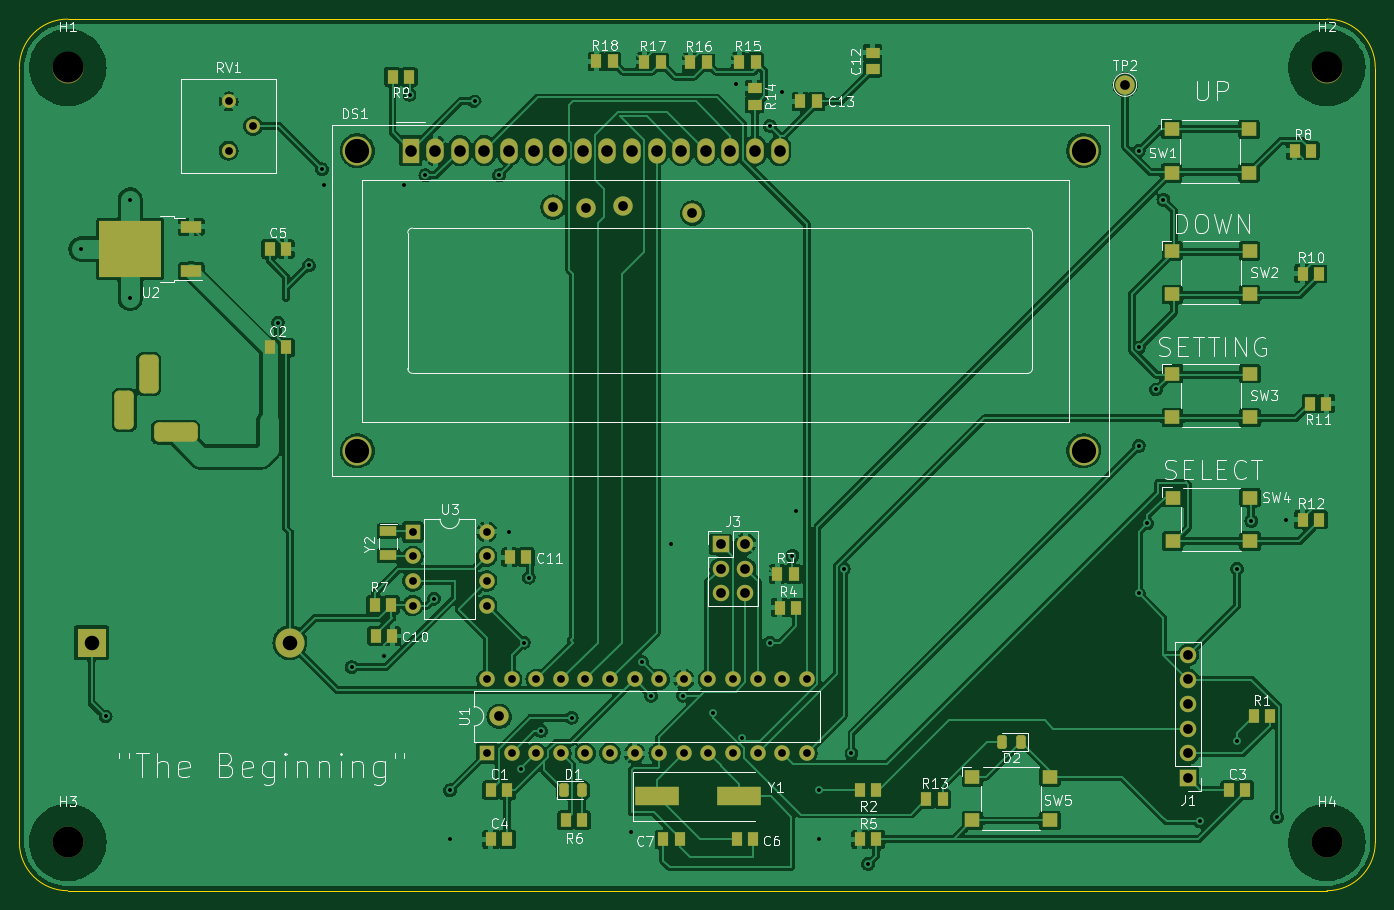
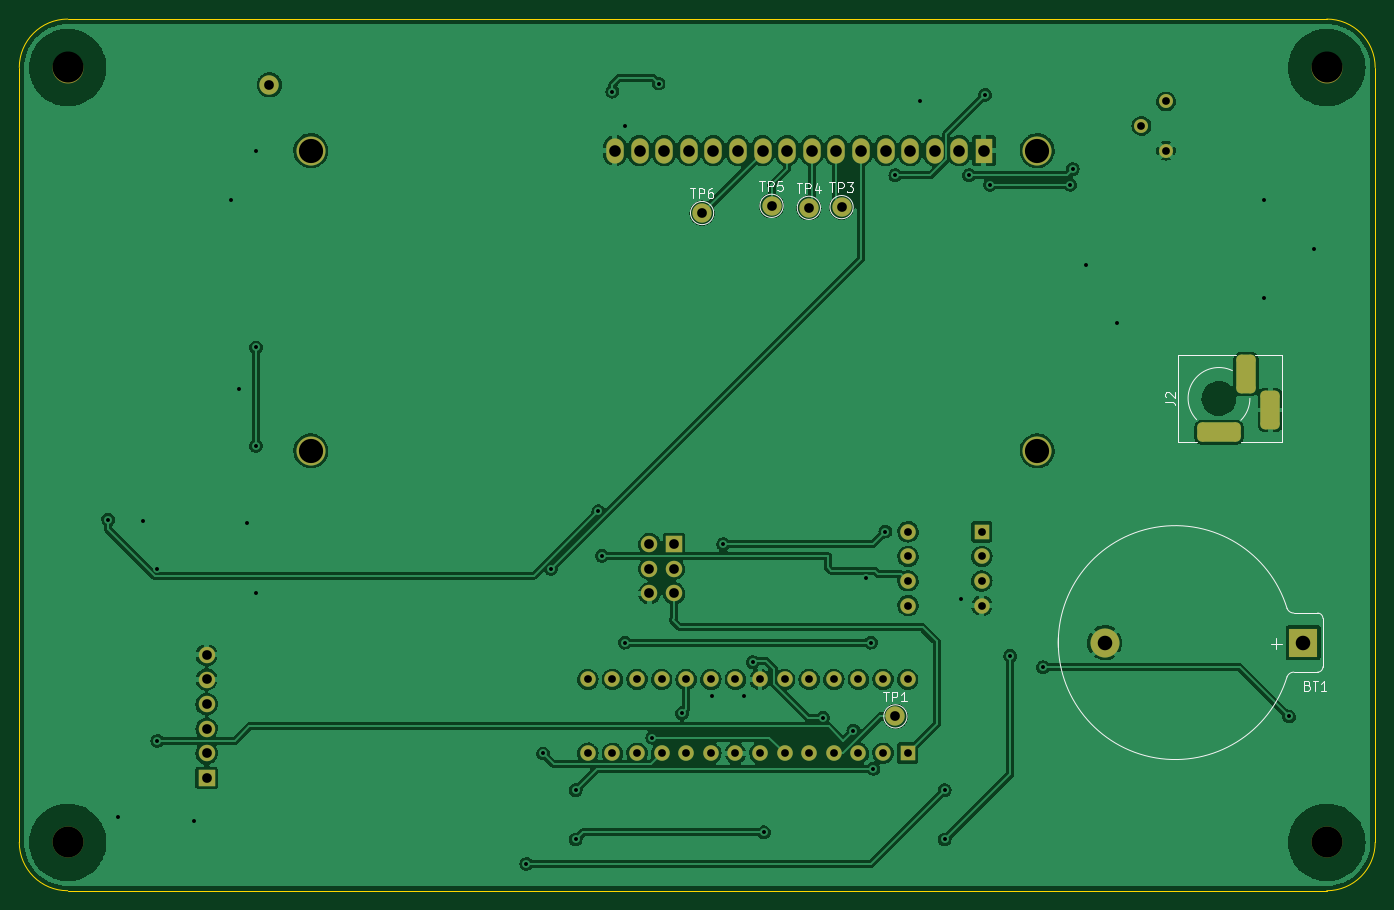
Circuit board: 10 layer files. Board 140.0 x 90.0 mm.
- bottom_copper: Kyamaries-HPS-Clock-B_Cu.gbr (252230 bytes)
- bottom_mask: Kyamaries-HPS-Clock-B_Mask.gbr (3917 bytes)
- paste: Kyamaries-HPS-Clock-B_Paste.gbr (476 bytes)
- bottom_silk: Kyamaries-HPS-Clock-B_Silkscreen.gbr (9827 bytes)
- outline: Kyamaries-HPS-Clock-Edge_Cuts.gbr (964 bytes)
- top_copper: Kyamaries-HPS-Clock-F_Cu.gbr (326808 bytes)
- top_mask: Kyamaries-HPS-Clock-F_Mask.gbr (7197 bytes)
- paste: Kyamaries-HPS-Clock-F_Paste.gbr (4353 bytes)
- top_silk: Kyamaries-HPS-Clock-F_Silkscreen.gbr (52398 bytes)
- drill: Kyamaries-HPS-Clock.drl (2840 bytes)

=== bottom_copper: Kyamaries-HPS-Clock-B_Cu.gbr (252230 bytes, source omitted) ===
=== bottom_mask: Kyamaries-HPS-Clock-B_Mask.gbr ===
%TF.GenerationSoftware,KiCad,Pcbnew,(6.0.5)*%
%TF.CreationDate,2022-07-22T19:51:40-04:00*%
%TF.ProjectId,Kyamaries-HPS-Clock,4b79616d-6172-4696-9573-2d4850532d43,rev?*%
%TF.SameCoordinates,PX4cdb1d4PY8a63396*%
%TF.FileFunction,Soldermask,Bot*%
%TF.FilePolarity,Negative*%
%FSLAX46Y46*%
G04 Gerber Fmt 4.6, Leading zero omitted, Abs format (unit mm)*
G04 Created by KiCad (PCBNEW (6.0.5)) date 2022-07-22 19:51:40*
%MOMM*%
%LPD*%
G01*
G04 APERTURE LIST*
G04 Aperture macros list*
%AMRoundRect*
0 Rectangle with rounded corners*
0 $1 Rounding radius*
0 $2 $3 $4 $5 $6 $7 $8 $9 X,Y pos of 4 corners*
0 Add a 4 corners polygon primitive as box body*
4,1,4,$2,$3,$4,$5,$6,$7,$8,$9,$2,$3,0*
0 Add four circle primitives for the rounded corners*
1,1,$1+$1,$2,$3*
1,1,$1+$1,$4,$5*
1,1,$1+$1,$6,$7*
1,1,$1+$1,$8,$9*
0 Add four rect primitives between the rounded corners*
20,1,$1+$1,$2,$3,$4,$5,0*
20,1,$1+$1,$4,$5,$6,$7,0*
20,1,$1+$1,$6,$7,$8,$9,0*
20,1,$1+$1,$8,$9,$2,$3,0*%
G04 Aperture macros list end*
%ADD10C,3.200000*%
%ADD11C,1.440000*%
%ADD12C,2.000000*%
%ADD13C,3.000000*%
%ADD14R,1.800000X2.600000*%
%ADD15O,1.800000X2.600000*%
%ADD16R,1.700000X1.700000*%
%ADD17O,1.700000X1.700000*%
%ADD18RoundRect,0.500000X0.500000X-1.500000X0.500000X1.500000X-0.500000X1.500000X-0.500000X-1.500000X0*%
%ADD19RoundRect,0.500000X-1.750000X-0.500000X1.750000X-0.500000X1.750000X0.500000X-1.750000X0.500000X0*%
%ADD20R,1.600000X1.600000*%
%ADD21O,1.600000X1.600000*%
%ADD22R,3.000000X3.000000*%
G04 APERTURE END LIST*
D10*
%TO.C,H4*%
X134410732Y5109910D03*
%TD*%
D11*
%TO.C,RV1*%
X21010732Y76529910D03*
X23550732Y79069910D03*
X21010732Y81609910D03*
%TD*%
D12*
%TO.C,TP2*%
X113578740Y83329643D03*
%TD*%
D13*
%TO.C,DS1*%
X34311632Y76529910D03*
X109310212Y45529210D03*
X34311632Y45529210D03*
X109310732Y76529910D03*
D14*
X39810732Y76529910D03*
D15*
X42350732Y76529910D03*
X44890732Y76529910D03*
X47430732Y76529910D03*
X49970732Y76529910D03*
X52510732Y76529910D03*
X55050732Y76529910D03*
X57590732Y76529910D03*
X60130732Y76529910D03*
X62670732Y76529910D03*
X65210732Y76529910D03*
X67750732Y76529910D03*
X70290732Y76529910D03*
X72830732Y76529910D03*
X75370732Y76529910D03*
X77910732Y76529910D03*
%TD*%
D16*
%TO.C,J1*%
X120070732Y11759910D03*
D17*
X120070732Y14299910D03*
X120070732Y16839910D03*
X120070732Y19379910D03*
X120070732Y21919910D03*
X120070732Y24459910D03*
%TD*%
D16*
%TO.C,J3*%
X71810732Y35889910D03*
D17*
X74350732Y35889910D03*
X71810732Y33349910D03*
X74350732Y33349910D03*
X71810732Y30809910D03*
X74350732Y30809910D03*
%TD*%
D10*
%TO.C,H2*%
X134410732Y85109910D03*
%TD*%
D18*
%TO.C,J2*%
X12745628Y53449010D03*
X10245628Y49749010D03*
D19*
X15545628Y47449010D03*
%TD*%
D10*
%TO.C,H3*%
X4410732Y5109910D03*
%TD*%
D20*
%TO.C,U3*%
X40033426Y37166191D03*
D21*
X40033426Y34626191D03*
X40033426Y32086191D03*
X40033426Y29546191D03*
X47653426Y29546191D03*
X47653426Y32086191D03*
X47653426Y34626191D03*
X47653426Y37166191D03*
%TD*%
D10*
%TO.C,H1*%
X4410732Y85109910D03*
%TD*%
D20*
%TO.C,U1*%
X47690732Y14309910D03*
D21*
X50230732Y14309910D03*
X52770732Y14309910D03*
X55310732Y14309910D03*
X57850732Y14309910D03*
X60390732Y14309910D03*
X62930732Y14309910D03*
X65470732Y14309910D03*
X68010732Y14309910D03*
X70550732Y14309910D03*
X73090732Y14309910D03*
X75630732Y14309910D03*
X78170732Y14309910D03*
X80710732Y14309910D03*
X80710732Y21929910D03*
X78170732Y21929910D03*
X75630732Y21929910D03*
X73090732Y21929910D03*
X70550732Y21929910D03*
X68010732Y21929910D03*
X65470732Y21929910D03*
X62930732Y21929910D03*
X60390732Y21929910D03*
X57850732Y21929910D03*
X55310732Y21929910D03*
X52770732Y21929910D03*
X50230732Y21929910D03*
X47690732Y21929910D03*
%TD*%
D12*
%TO.C,TP1*%
X48950732Y18109910D03*
%TD*%
%TO.C,TP3*%
X54507499Y70693392D03*
%TD*%
%TO.C,TP4*%
X57885331Y70624617D03*
%TD*%
%TO.C,TP6*%
X68910377Y70082663D03*
%TD*%
%TO.C,TP5*%
X61735622Y70830941D03*
%TD*%
D22*
%TO.C,BT1*%
X6857046Y25729926D03*
D13*
X27347046Y25729926D03*
%TD*%
M02*

=== paste: Kyamaries-HPS-Clock-B_Paste.gbr ===
%TF.GenerationSoftware,KiCad,Pcbnew,(6.0.5)*%
%TF.CreationDate,2022-07-22T19:51:40-04:00*%
%TF.ProjectId,Kyamaries-HPS-Clock,4b79616d-6172-4696-9573-2d4850532d43,rev?*%
%TF.SameCoordinates,PX4cdb1d4PY8a63396*%
%TF.FileFunction,Paste,Bot*%
%TF.FilePolarity,Positive*%
%FSLAX46Y46*%
G04 Gerber Fmt 4.6, Leading zero omitted, Abs format (unit mm)*
G04 Created by KiCad (PCBNEW (6.0.5)) date 2022-07-22 19:51:40*
%MOMM*%
%LPD*%
G01*
G04 APERTURE LIST*
G04 APERTURE END LIST*
M02*

=== bottom_silk: Kyamaries-HPS-Clock-B_Silkscreen.gbr (9827 bytes, source omitted) ===
=== outline: Kyamaries-HPS-Clock-Edge_Cuts.gbr ===
%TF.GenerationSoftware,KiCad,Pcbnew,(6.0.5)*%
%TF.CreationDate,2022-07-22T19:51:40-04:00*%
%TF.ProjectId,Kyamaries-HPS-Clock,4b79616d-6172-4696-9573-2d4850532d43,rev?*%
%TF.SameCoordinates,PX4cdb1d4PY8a63396*%
%TF.FileFunction,Profile,NP*%
%FSLAX46Y46*%
G04 Gerber Fmt 4.6, Leading zero omitted, Abs format (unit mm)*
G04 Created by KiCad (PCBNEW (6.0.5)) date 2022-07-22 19:51:40*
%MOMM*%
%LPD*%
G01*
G04 APERTURE LIST*
%TA.AperFunction,Profile*%
%ADD10C,0.050000*%
%TD*%
G04 APERTURE END LIST*
D10*
X139410732Y85109910D02*
X139410732Y5109910D01*
X-589268Y85109910D02*
X-589268Y5109910D01*
X4410732Y90109910D02*
G75*
G03*
X-589268Y85109910I0J-5000000D01*
G01*
X-589268Y5109910D02*
G75*
G03*
X4410732Y109910I5000000J0D01*
G01*
X134410732Y109910D02*
G75*
G03*
X139410732Y5109910I0J5000000D01*
G01*
X134410732Y90109910D02*
X4410732Y90109910D01*
X139410732Y85109910D02*
G75*
G03*
X134410732Y90109910I-5000000J0D01*
G01*
X134410732Y109910D02*
X4410732Y109910D01*
M02*

=== top_copper: Kyamaries-HPS-Clock-F_Cu.gbr (326808 bytes, source omitted) ===
=== top_mask: Kyamaries-HPS-Clock-F_Mask.gbr (7197 bytes, source omitted) ===
=== paste: Kyamaries-HPS-Clock-F_Paste.gbr ===
%TF.GenerationSoftware,KiCad,Pcbnew,(6.0.5)*%
%TF.CreationDate,2022-07-22T19:51:40-04:00*%
%TF.ProjectId,Kyamaries-HPS-Clock,4b79616d-6172-4696-9573-2d4850532d43,rev?*%
%TF.SameCoordinates,PX4cdb1d4PY8a63396*%
%TF.FileFunction,Paste,Top*%
%TF.FilePolarity,Positive*%
%FSLAX46Y46*%
G04 Gerber Fmt 4.6, Leading zero omitted, Abs format (unit mm)*
G04 Created by KiCad (PCBNEW (6.0.5)) date 2022-07-22 19:51:40*
%MOMM*%
%LPD*%
G01*
G04 APERTURE LIST*
G04 Aperture macros list*
%AMRoundRect*
0 Rectangle with rounded corners*
0 $1 Rounding radius*
0 $2 $3 $4 $5 $6 $7 $8 $9 X,Y pos of 4 corners*
0 Add a 4 corners polygon primitive as box body*
4,1,4,$2,$3,$4,$5,$6,$7,$8,$9,$2,$3,0*
0 Add four circle primitives for the rounded corners*
1,1,$1+$1,$2,$3*
1,1,$1+$1,$4,$5*
1,1,$1+$1,$6,$7*
1,1,$1+$1,$8,$9*
0 Add four rect primitives between the rounded corners*
20,1,$1+$1,$2,$3,$4,$5,0*
20,1,$1+$1,$4,$5,$6,$7,0*
20,1,$1+$1,$6,$7,$8,$9,0*
20,1,$1+$1,$8,$9,$2,$3,0*%
G04 Aperture macros list end*
%ADD10R,1.150000X1.400000*%
%ADD11R,1.600000X1.400000*%
%ADD12R,1.400000X1.150000*%
%ADD13RoundRect,0.243750X0.243750X0.456250X-0.243750X0.456250X-0.243750X-0.456250X0.243750X-0.456250X0*%
%ADD14RoundRect,0.243750X-0.243750X-0.456250X0.243750X-0.456250X0.243750X0.456250X-0.243750X0.456250X0*%
%ADD15R,3.050000X2.750000*%
%ADD16R,2.200000X1.200000*%
%ADD17R,1.800000X1.000000*%
%ADD18R,4.500000X2.000000*%
G04 APERTURE END LIST*
D10*
%TO.C,R13*%
X93054905Y9561456D03*
X94754905Y9561456D03*
%TD*%
%TO.C,R15*%
X73718517Y85674410D03*
X75418517Y85674410D03*
%TD*%
%TO.C,C1*%
X48100732Y10489910D03*
X49800732Y10489910D03*
%TD*%
%TO.C,R18*%
X58966402Y85731722D03*
X60666402Y85731722D03*
%TD*%
D11*
%TO.C,SW4*%
X118494319Y40701435D03*
X126494319Y40701435D03*
X118494319Y36201435D03*
X126494319Y36201435D03*
%TD*%
D10*
%TO.C,C3*%
X124300732Y10489910D03*
X126000732Y10489910D03*
%TD*%
%TO.C,R6*%
X55819948Y7389407D03*
X57519948Y7389407D03*
%TD*%
D11*
%TO.C,SW2*%
X118442738Y66182361D03*
X126442738Y66182361D03*
X118442738Y61682361D03*
X126442738Y61682361D03*
%TD*%
D10*
%TO.C,R11*%
X134372485Y50395442D03*
X132672485Y50395442D03*
%TD*%
D11*
%TO.C,SW3*%
X118468529Y53493479D03*
X126468529Y53493479D03*
X118468529Y48993479D03*
X126468529Y48993479D03*
%TD*%
D12*
%TO.C,C12*%
X87510705Y86655424D03*
X87510705Y84955424D03*
%TD*%
D10*
%TO.C,R8*%
X131070732Y76529910D03*
X132770732Y76529910D03*
%TD*%
%TO.C,R2*%
X87900732Y10489910D03*
X86200732Y10489910D03*
%TD*%
D13*
%TO.C,D2*%
X102785852Y15476057D03*
X100910852Y15476057D03*
%TD*%
D10*
%TO.C,R17*%
X63908480Y85674410D03*
X65608480Y85674410D03*
%TD*%
D12*
%TO.C,R14*%
X75313574Y82959602D03*
X75313574Y81259602D03*
%TD*%
D10*
%TO.C,C6*%
X73500732Y5409910D03*
X75200732Y5409910D03*
%TD*%
%TO.C,C4*%
X48100732Y5409910D03*
X49800732Y5409910D03*
%TD*%
D14*
%TO.C,D1*%
X55633232Y10489910D03*
X57508232Y10489910D03*
%TD*%
D10*
%TO.C,C7*%
X65880732Y5409910D03*
X67580732Y5409910D03*
%TD*%
%TO.C,C13*%
X80042188Y81605257D03*
X81742188Y81605257D03*
%TD*%
D11*
%TO.C,SW5*%
X97813964Y11863037D03*
X105813964Y11863037D03*
X97813964Y7363037D03*
X105813964Y7363037D03*
%TD*%
D15*
%TO.C,U2*%
X12525732Y64844910D03*
X9175732Y67894910D03*
X9175732Y64844910D03*
X12525732Y67894910D03*
D16*
X17150732Y64089910D03*
X17150732Y68649910D03*
%TD*%
D10*
%TO.C,C10*%
X36229590Y26414771D03*
X37929590Y26414771D03*
%TD*%
%TO.C,C2*%
X25240732Y56209910D03*
X26940732Y56209910D03*
%TD*%
%TO.C,C11*%
X50045435Y34550493D03*
X51745435Y34550493D03*
%TD*%
%TO.C,R1*%
X126840732Y18109910D03*
X128540732Y18109910D03*
%TD*%
%TO.C,R5*%
X86200732Y5409910D03*
X87900732Y5409910D03*
%TD*%
%TO.C,R3*%
X77669413Y32810536D03*
X79369413Y32810536D03*
%TD*%
D11*
%TO.C,SW1*%
X118378618Y78728330D03*
X126378618Y78728330D03*
X118378618Y74228330D03*
X126378618Y74228330D03*
%TD*%
D10*
%TO.C,R10*%
X131920732Y63829910D03*
X133620732Y63829910D03*
%TD*%
%TO.C,R9*%
X39640732Y84149910D03*
X37940732Y84149910D03*
%TD*%
%TO.C,R16*%
X68686521Y85640023D03*
X70386521Y85640023D03*
%TD*%
D17*
%TO.C,Y2*%
X37498661Y37231905D03*
X37498661Y34731905D03*
%TD*%
D18*
%TO.C,Y1*%
X65220842Y9862204D03*
X73720842Y9862204D03*
%TD*%
D10*
%TO.C,R7*%
X36105570Y29614491D03*
X37805570Y29614491D03*
%TD*%
%TO.C,R4*%
X77899766Y29326948D03*
X79599766Y29326948D03*
%TD*%
%TO.C,C5*%
X25240732Y66369910D03*
X26940732Y66369910D03*
%TD*%
%TO.C,R12*%
X131920732Y38429910D03*
X133620732Y38429910D03*
%TD*%
M02*

=== top_silk: Kyamaries-HPS-Clock-F_Silkscreen.gbr (52398 bytes, source omitted) ===
=== drill: Kyamaries-HPS-Clock.drl ===
M48
; DRILL file {KiCad (6.0.5)} date Fri Jul 22 19:51:49 2022
; FORMAT={-:-/ absolute / inch / decimal}
; #@! TF.CreationDate,2022-07-22T19:51:49-04:00
; #@! TF.GenerationSoftware,Kicad,Pcbnew,(6.0.5)
; #@! TF.FileFunction,MixedPlating,1,2
FMAT,2
INCH
; #@! TA.AperFunction,Plated,PTH,ViaDrill
T1C0.0160
; #@! TA.AperFunction,Plated,PTH,ComponentDrill
T2C0.0315
; #@! TA.AperFunction,Plated,PTH,ComponentDrill
T3C0.0394
; #@! TA.AperFunction,Plated,PTH,ComponentDrill
T4C0.0472
; #@! TA.AperFunction,Plated,PTH,ComponentDrill
T5C0.0591
; #@! TA.AperFunction,Plated,PTH,ComponentDrill
T6C0.0984
; #@! TA.AperFunction,NonPlated,NPTH,ComponentDrill
T7C0.1260
%
G90
G05
T1
X0.2272Y2.613
X0.3272Y0.713
X0.4272Y2.813
X0.4272Y2.413
X1.0272Y2.313
X1.1535Y2.5467
X1.2068Y2.9377
X1.2164Y2.8738
X1.3272Y0.913
X1.4602Y0.9591
X1.5419Y2.8738
X1.5627Y3.2392
X1.6272Y2.913
X1.6623Y1.1917
X1.7272Y0.413
X1.7272Y0.213
X1.8272Y3.213
X1.9272Y2.913
X1.9676Y1.4646
X2.0168Y0.4998
X2.0272Y1.013
X2.0477Y1.2772
X2.0978Y0.6539
X2.2216Y0.7073
X2.4617Y0.2415
X2.5072Y0.9338
X2.544Y0.797
X2.6272Y1.413
X2.6735Y0.797
X2.7948Y0.7256
X2.8898Y3.2854
X2.9155Y0.6259
X3.0272Y3.113
X3.0272Y1.013
X3.0776Y3.2528
X3.1193Y1.3658
X3.1344Y1.5466
X3.2272Y0.413
X3.2272Y0.213
X3.3272Y1.313
X3.3592Y0.5623
X3.4272Y0.113
X4.5272Y3.013
X4.5272Y2.213
X4.5272Y1.813
X4.5272Y1.213
X4.5614Y1.4972
X4.5974Y2.0419
X4.6272Y2.813
X4.7772Y0.2859
X4.9272Y1.313
X4.9272Y0.613
X4.9847Y1.5074
X5.0893Y0.3035
X5.1272Y1.513
T2
X0.8272Y3.213
X0.8272Y3.013
X0.9272Y3.113
X1.5761Y1.4632
X1.5761Y1.3632
X1.5761Y1.2632
X1.5761Y1.1632
X1.8761Y1.4632
X1.8761Y1.3632
X1.8761Y1.2632
X1.8761Y1.1632
X1.8776Y0.8634
X1.8776Y0.5634
X1.9776Y0.8634
X1.9776Y0.5634
X2.0776Y0.8634
X2.0776Y0.5634
X2.1776Y0.8634
X2.1776Y0.5634
X2.2776Y0.8634
X2.2776Y0.5634
X2.3776Y0.8634
X2.3776Y0.5634
X2.4776Y0.8634
X2.4776Y0.5634
X2.5776Y0.8634
X2.5776Y0.5634
X2.6776Y0.8634
X2.6776Y0.5634
X2.7776Y0.8634
X2.7776Y0.5634
X2.8776Y0.8634
X2.8776Y0.5634
X2.9776Y0.8634
X2.9776Y0.5634
X3.0776Y0.8634
X3.0776Y0.5634
X3.1776Y0.8634
X3.1776Y0.5634
T3
X1.9272Y0.713
X2.146Y2.7832
X2.279Y2.7805
X2.4305Y2.7886
X2.713Y2.7592
X2.8272Y1.413
X2.8272Y1.313
X2.8272Y1.213
X2.9272Y1.413
X2.9272Y1.313
X2.9272Y1.213
X4.4716Y3.2807
X4.7272Y0.963
X4.7272Y0.863
X4.7272Y0.763
X4.7272Y0.663
X4.7272Y0.563
X4.7272Y0.463
T4
X1.5674Y3.013
X1.6674Y3.013
X1.7674Y3.013
X1.8674Y3.013
X1.9674Y3.013
X2.0674Y3.013
X2.1674Y3.013
X2.2674Y3.013
X2.3674Y3.013
X2.4674Y3.013
X2.5674Y3.013
X2.6674Y3.013
X2.7674Y3.013
X2.8674Y3.013
X2.9674Y3.013
X3.0674Y3.013
T5
X0.27Y1.013
X1.0767Y1.013
T6
X1.3509Y3.013
X1.3509Y1.7925
X4.3036Y1.7925
X4.3036Y3.013
T7
X0.1737Y3.3508
X0.1737Y0.2012
X5.2918Y3.3508
X5.2918Y0.2012
T3
G00X0.4034Y1.9193
M15
G01X0.4034Y1.998
M16
G05
G00X0.5018Y2.0649
M15
G01X0.5018Y2.1437
M16
G05
G00X0.5628Y1.8681
M15
G01X0.6612Y1.8681
M16
G05
T0
M30

